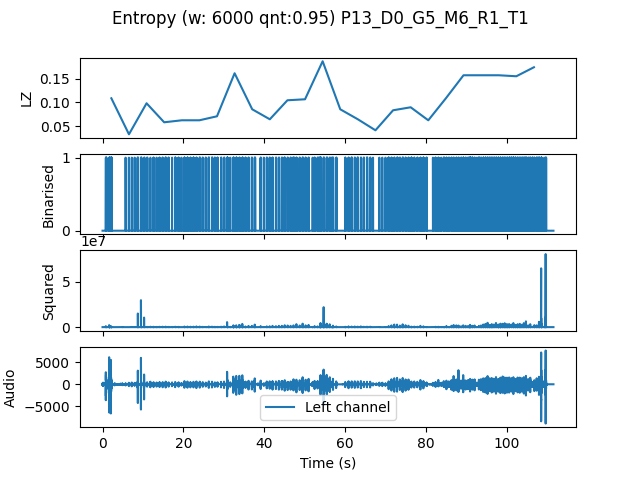

Data behind this chart, as committed beside it:
, t0, LZ, CTW
mean, 153654, 0.1017, 0.1375
0.0, 0.0, 0.1088, 0.1405
4.354, 4.354, 0.03347, 0.06972
8.707, 8.707, 0.09831, 0.118
13.06, 13.06, 0.05857, 0.06606
17.41, 17.41, 0.06275, 0.0996
21.77, 21.77, 0.06275, 0.09058
26.12, 26.12, 0.07112, 0.08602
30.48, 30.48, 0.1611, 0.1735
34.83, 34.83, 0.08576, 0.09064
39.18, 39.18, 0.06485, 0.07258
43.54, 43.54, 0.1046, 0.1488
47.89, 47.89, 0.1067, 0.172
52.24, 52.24, 0.1862, 0.2201
56.6, 56.6, 0.08576, 0.1205
60.95, 60.95, 0.06485, 0.08819
65.31, 65.31, 0.04184, 0.04172
69.66, 69.66, 0.08367, 0.107
74.01, 74.01, 0.08995, 0.1306
78.37, 78.37, 0.06275, 0.08656
82.72, 82.72, 0.1088, 0.1474
87.07, 87.07, 0.1569, 0.2164
91.43, 91.43, 0.1569, 0.2636
95.78, 95.78, 0.1569, 0.2548
100.1, 100.1, 0.1548, 0.216
104.5, 104.5, 0.1736, 0.2157
